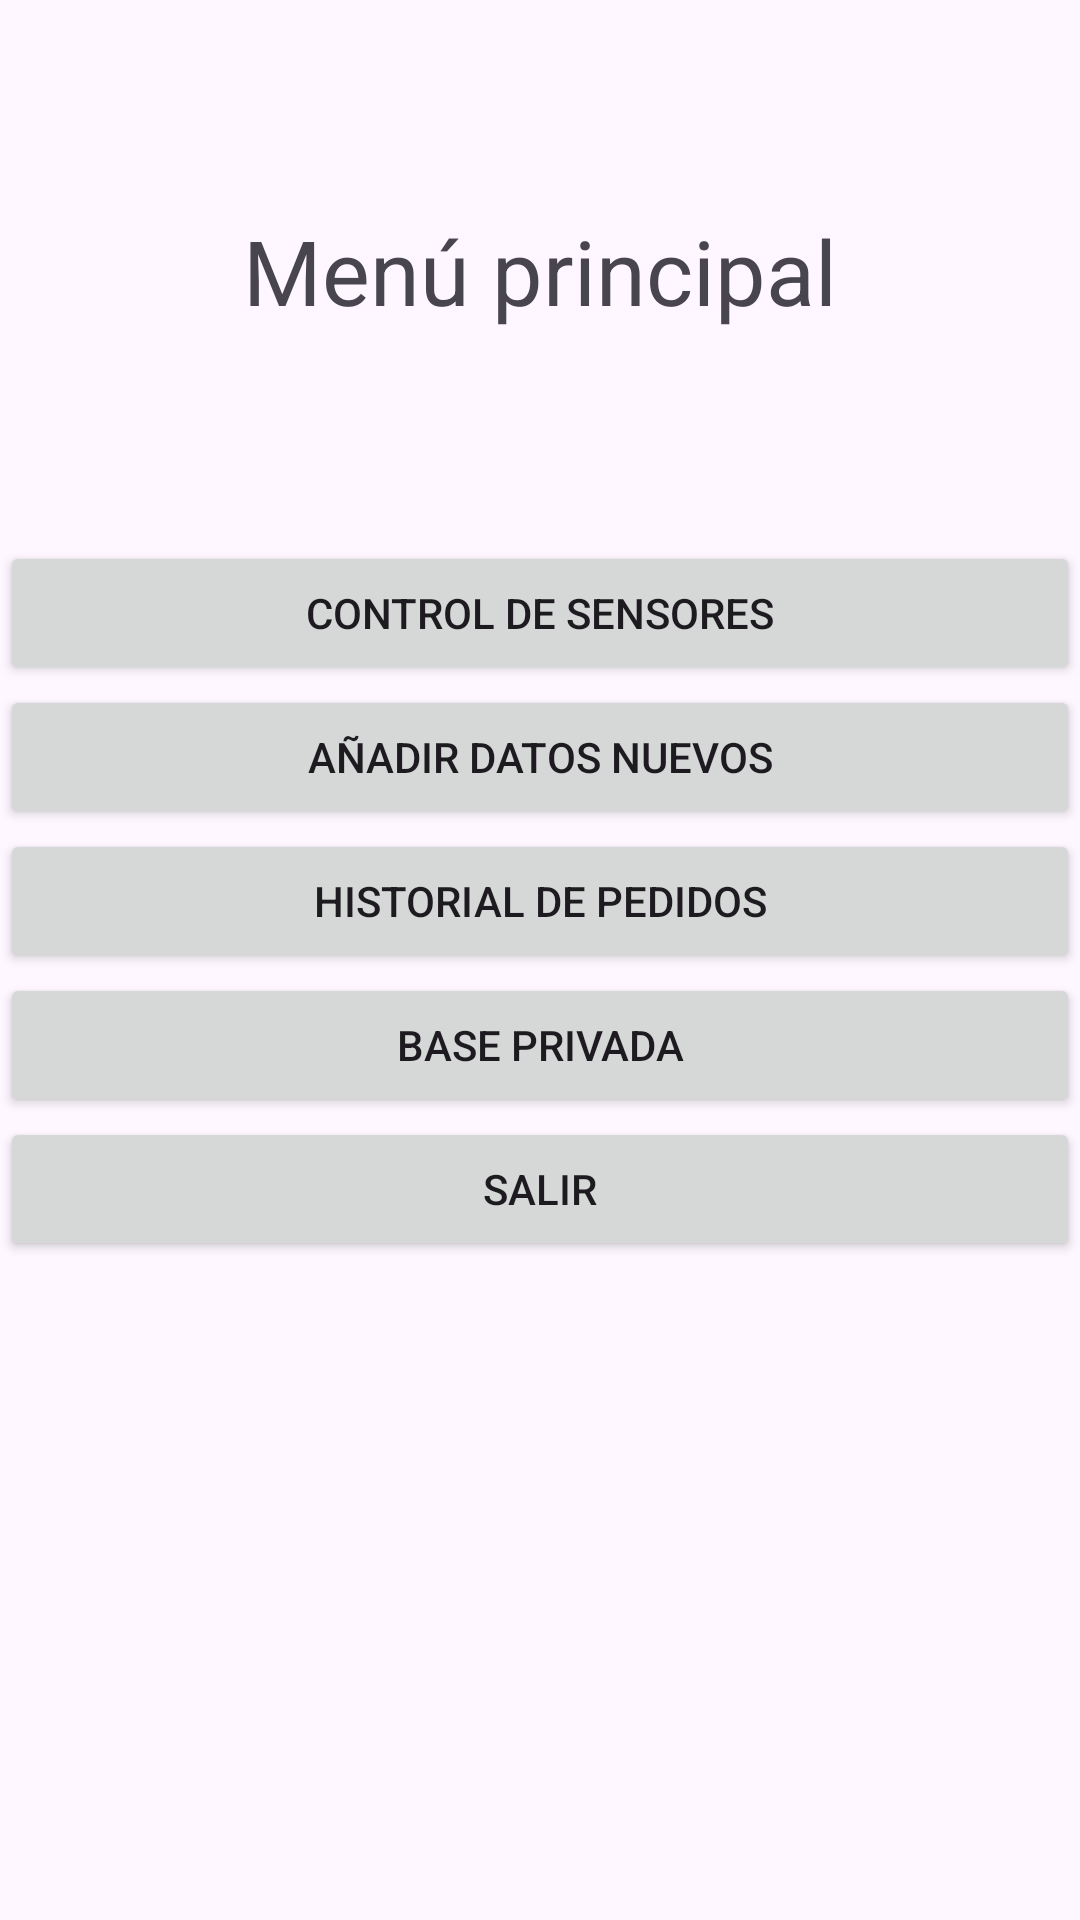

Layout XML and referenced resources for this Android screen:
<!-- AndroidManifest.xml: application theme Theme.AmstApiApp6 -->
<!-- res/layout/activity_menu.xml -->
<?xml version="1.0" encoding="utf-8"?>
<androidx.constraintlayout.widget.ConstraintLayout
    xmlns:android="http://schemas.android.com/apk/res/android"
    xmlns:app="http://schemas.android.com/apk/res-auto"
    xmlns:tools="http://schemas.android.com/tools"
    android:layout_width="match_parent"
    android:layout_height="match_parent"
    tools:context=".menu">

    <LinearLayout
        android:layout_width="0dp"
        android:layout_height="729dp"
        android:orientation="vertical"
        app:layout_constraintEnd_toEndOf="parent"
        app:layout_constraintStart_toStartOf="parent"
        tools:ignore="MissingConstraints"
        tools:layout_editor_absoluteY="1dp">

        <TextView
            android:id="@+id/txtTitulo"
            android:layout_width="match_parent"
            android:layout_height="wrap_content"
            android:layout_marginVertical="70dp"
            android:gravity="center_horizontal"
            android:text="Menú principal"
            android:textAlignment="center"
            android:textSize="30dp" />

        <Button
            android:id="@+id/btnSensores"
            android:layout_width="match_parent"
            android:layout_height="wrap_content"
            android:onClick="revisarSensores"
            android:text="Control de sensores" />

        <Button
            android:id="@+id/btnEnviarData"
            android:layout_width="match_parent"
            android:layout_height="wrap_content"
            android:onClick="enviarDatos"
            android:text="Añadir datos nuevos" />

        <Button
            android:id="@+id/btnPedidos"
            android:layout_width="match_parent"
            android:layout_height="wrap_content"
            android:text="Historial de pedidos" />

        <Button
            android:id="@+id/btnPrivatedb"
            android:layout_width="match_parent"
            android:layout_height="wrap_content"
            android:text="Base privada" />

        <Button
            android:id="@+id/btnSalir"
            android:layout_width="match_parent"
            android:layout_height="wrap_content"
            android:onClick="Salir"
            android:text="Salir" />
    </LinearLayout>
</androidx.constraintlayout.widget.ConstraintLayout>
<!-- resources referenced by this layout -->
<resources>
  <style name="Theme.AmstApiApp6" parent="Base.Theme.AmstApiApp6" />
  <style name="Base.Theme.AmstApiApp6" parent="Theme.Material3.DayNight.NoActionBar">
          
          
      </style>
</resources>
